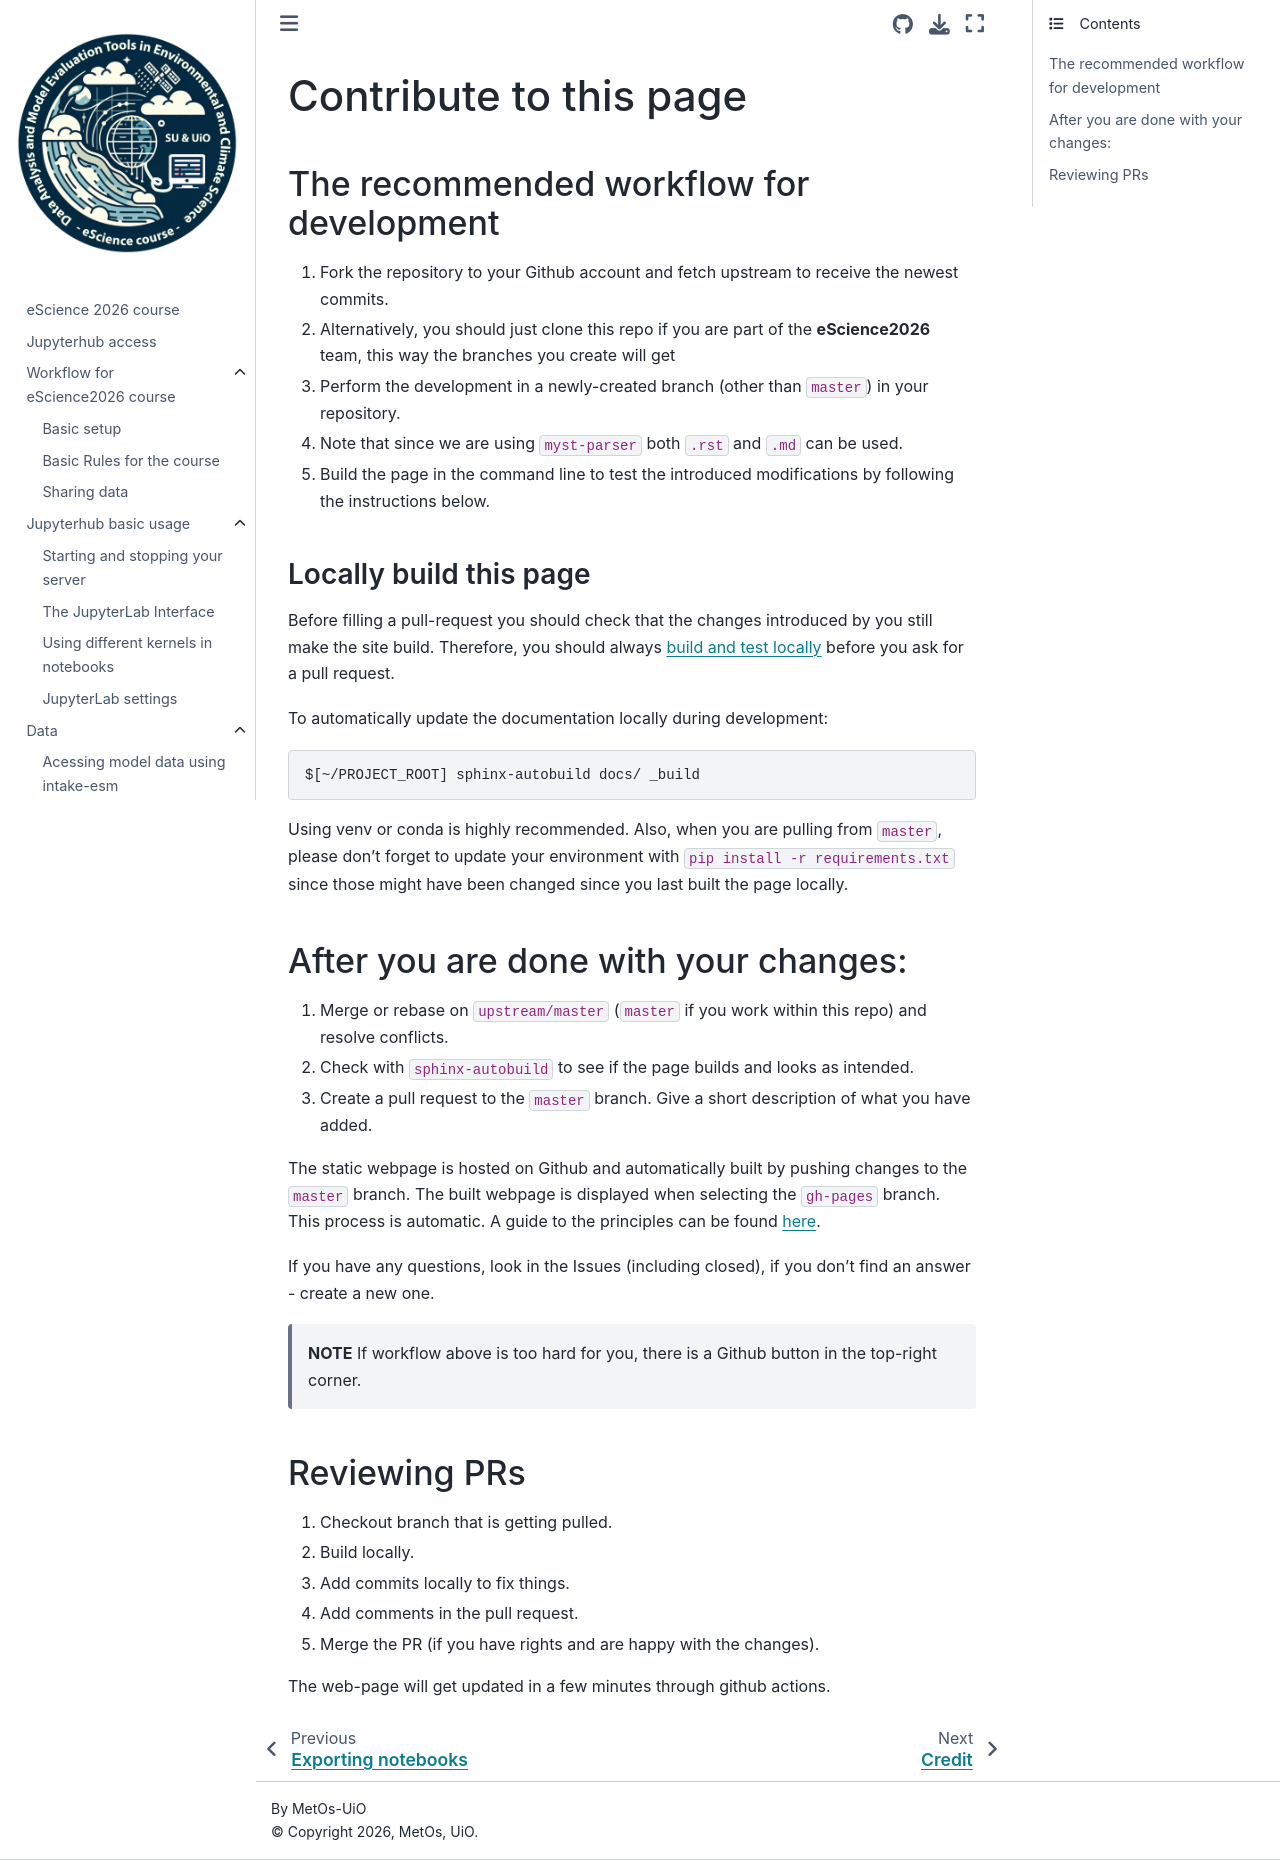

repository: MetOs-UiO/eScience-docs · page: contrib/index.html · generator: sphinx

# Contribute to this page



## The recommended workflow for development
1. Fork the repository to your Github account and fetch upstream to receive the newest commits.
2. Alternatively, you should just clone this repo if you are part of the **eScience2026** team, this way the branches you create will get 
3. Perform the development in a newly-created branch (other than `master`) in your repository. 
4. Note that since we are using `myst-parser` both `.rst` and `.md` can be used.
5. Build the page in the command line to test the introduced modifications by following the instructions below.

### Locally build this page 
Before filling a pull-request you should check that the changes introduced by you still make the site build. Therefore, you should always [build and test locally](https://coderefinery.github.io/sphinx-lesson/contributing-to-a-lesson/#build-and-test-locally) before you ask for a pull request. 

To automatically update the documentation locally during development: 
```
$[~/PROJECT_ROOT] sphinx-autobuild docs/ _build
```
Using venv or conda is highly recommended. Also, when you are pulling from `master`, please don't forget to update your environment with `pip install -r requirements.txt` since those might have been changed since you last built the page locally.

## After you are done with your changes:

1. Merge or rebase on `upstream/master` (`master` if  you work within this repo) and resolve conflicts.
2. Check with `sphinx-autobuild` to see if the page builds and looks as intended.
3. Create a pull request to the `master` branch. Give a short description of what you have added.

The static webpage is hosted on Github and automatically built by pushing changes to the `master` branch. The built webpage is displayed when selecting the `gh-pages` branch. This process is automatic. A guide to the principles can be found [here](https://pythonrepo.com/repo/executablebooks-sphinx-autobuild-python-documentation). 

 If you have any questions, look in the Issues (including closed), if you don't find an answer - create a new one. 

> **NOTE** If workflow above is too hard for you, there is a Github button in the top-right corner.



## Reviewing PRs
1. Checkout branch that is getting pulled.
2. Build locally.
3. Add commits locally to fix things.
4. Add comments  in the pull request.
5. Merge the PR (if you have rights and are happy with the changes).

The web-page will get updated in a few minutes through github actions.
